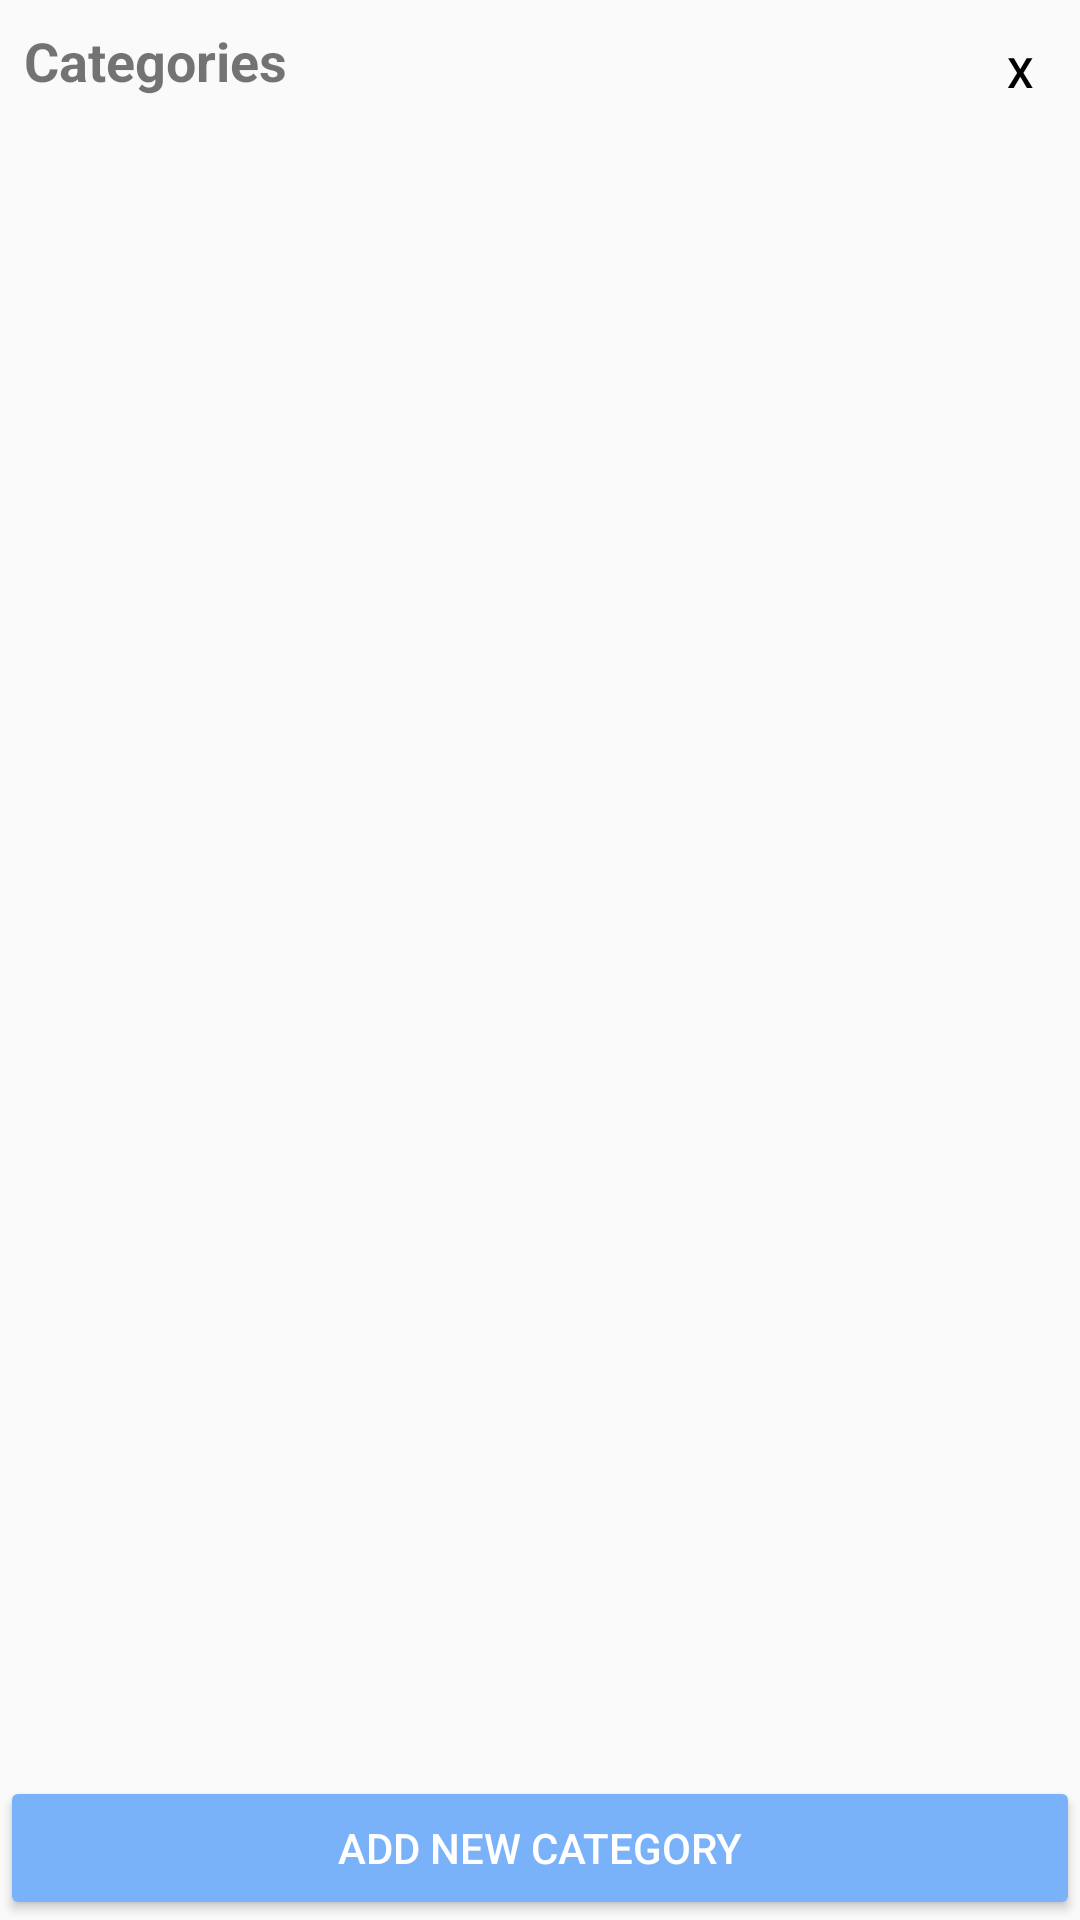

The Android layout XML behind this screen, and the referenced resources:
<!-- AndroidManifest.xml: application theme AppTheme -->
<!-- res/layout/fragment_category.xml -->
<FrameLayout xmlns:android="http://schemas.android.com/apk/res/android"
    xmlns:app="http://schemas.android.com/apk/res-auto"
    xmlns:tools="http://schemas.android.com/tools"
    android:layout_width="match_parent"
    android:layout_height="match_parent"
    tools:context="com.example.jonas.thesmartlistapp.fragment.CategoryFragment">

    

    <android.support.constraint.ConstraintLayout
        android:layout_width="match_parent"
        android:layout_height="match_parent">

        <android.support.v7.widget.RecyclerView
            android:id="@+id/categoryRV"
            android:layout_width="0dp"
            android:layout_height="0dp"
            app:layout_constraintBottom_toTopOf="@+id/add_new_category"
            app:layout_constraintEnd_toEndOf="parent"
            app:layout_constraintStart_toStartOf="parent"
            app:layout_constraintTop_toBottomOf="@+id/textView" />

        <Button
            android:id="@+id/add_new_category"
            android:layout_width="0dp"
            android:layout_height="wrap_content"
            android:text="@string/button_add_new_category"
            android:theme="@style/CreateButton"
            app:layout_constraintBottom_toBottomOf="parent"
            app:layout_constraintEnd_toEndOf="parent"
            app:layout_constraintStart_toStartOf="parent" />

        <Button
            android:id="@+id/color_close_button"
            android:layout_width="40dp"
            android:layout_height="wrap_content"
            android:text="@string/close_button"
            android:theme="@style/CloseButton"
            app:layout_constraintEnd_toEndOf="parent"
            app:layout_constraintTop_toTopOf="parent"
            android:background="@android:color/transparent" />

        <TextView
            android:id="@+id/textView"
            android:layout_width="wrap_content"
            android:layout_height="wrap_content"
            android:layout_marginBottom="8dp"
            android:layout_marginStart="8dp"
            android:layout_marginTop="8dp"
            android:text="@string/categories_title"
            android:textSize="18sp"
            android:textStyle="bold"
            app:layout_constraintBottom_toTopOf="@+id/categoryRV"
            app:layout_constraintStart_toStartOf="parent"
            app:layout_constraintTop_toTopOf="parent" />

    </android.support.constraint.ConstraintLayout>

</FrameLayout>
<!-- resources referenced by this layout -->
<resources>
  <string name="button_add_new_category">Add new category</string>
  <string name="categories_title">Categories</string>
  <string name="close_button">X</string>
  <style name="CloseButton" parent="Theme.AppCompat.Light">
          <item name="colorControlHighlight">@color/colorWhite</item>
          <item name="colorButtonNormal">@color/colorWhite</item>
          <item name="android:textColor">@color/colorBlack</item>
      </style>
  <style name="CreateButton" parent="Theme.AppCompat.Light">
          <item name="colorControlHighlight">@color/colorBlueHighlited</item>
          <item name="colorButtonNormal">@color/colorBlueMain</item>
          <item name="android:textColor">@color/colorWhite</item>
      </style>
  <style name="AppTheme" parent="Theme.AppCompat.Light.NoActionBar">
          
          <item name="colorPrimary">@color/colorPrimary</item>
          <item name="colorPrimaryDark">@color/colorPrimaryDark</item>
          <item name="colorAccent">@color/colorAccent</item>
      </style>
  <color name="colorWhite">#FFFFFF</color>
  <color name="colorBlack">#000000</color>
  <color name="colorBlueHighlited">#62a7fc</color>
  <color name="colorBlueMain">#7ab2f9</color>
  <color name="colorPrimary">#3f51b5</color>
  <color name="colorPrimaryDark">#303F9F</color>
  <color name="colorAccent">#ff4081</color>
</resources>
